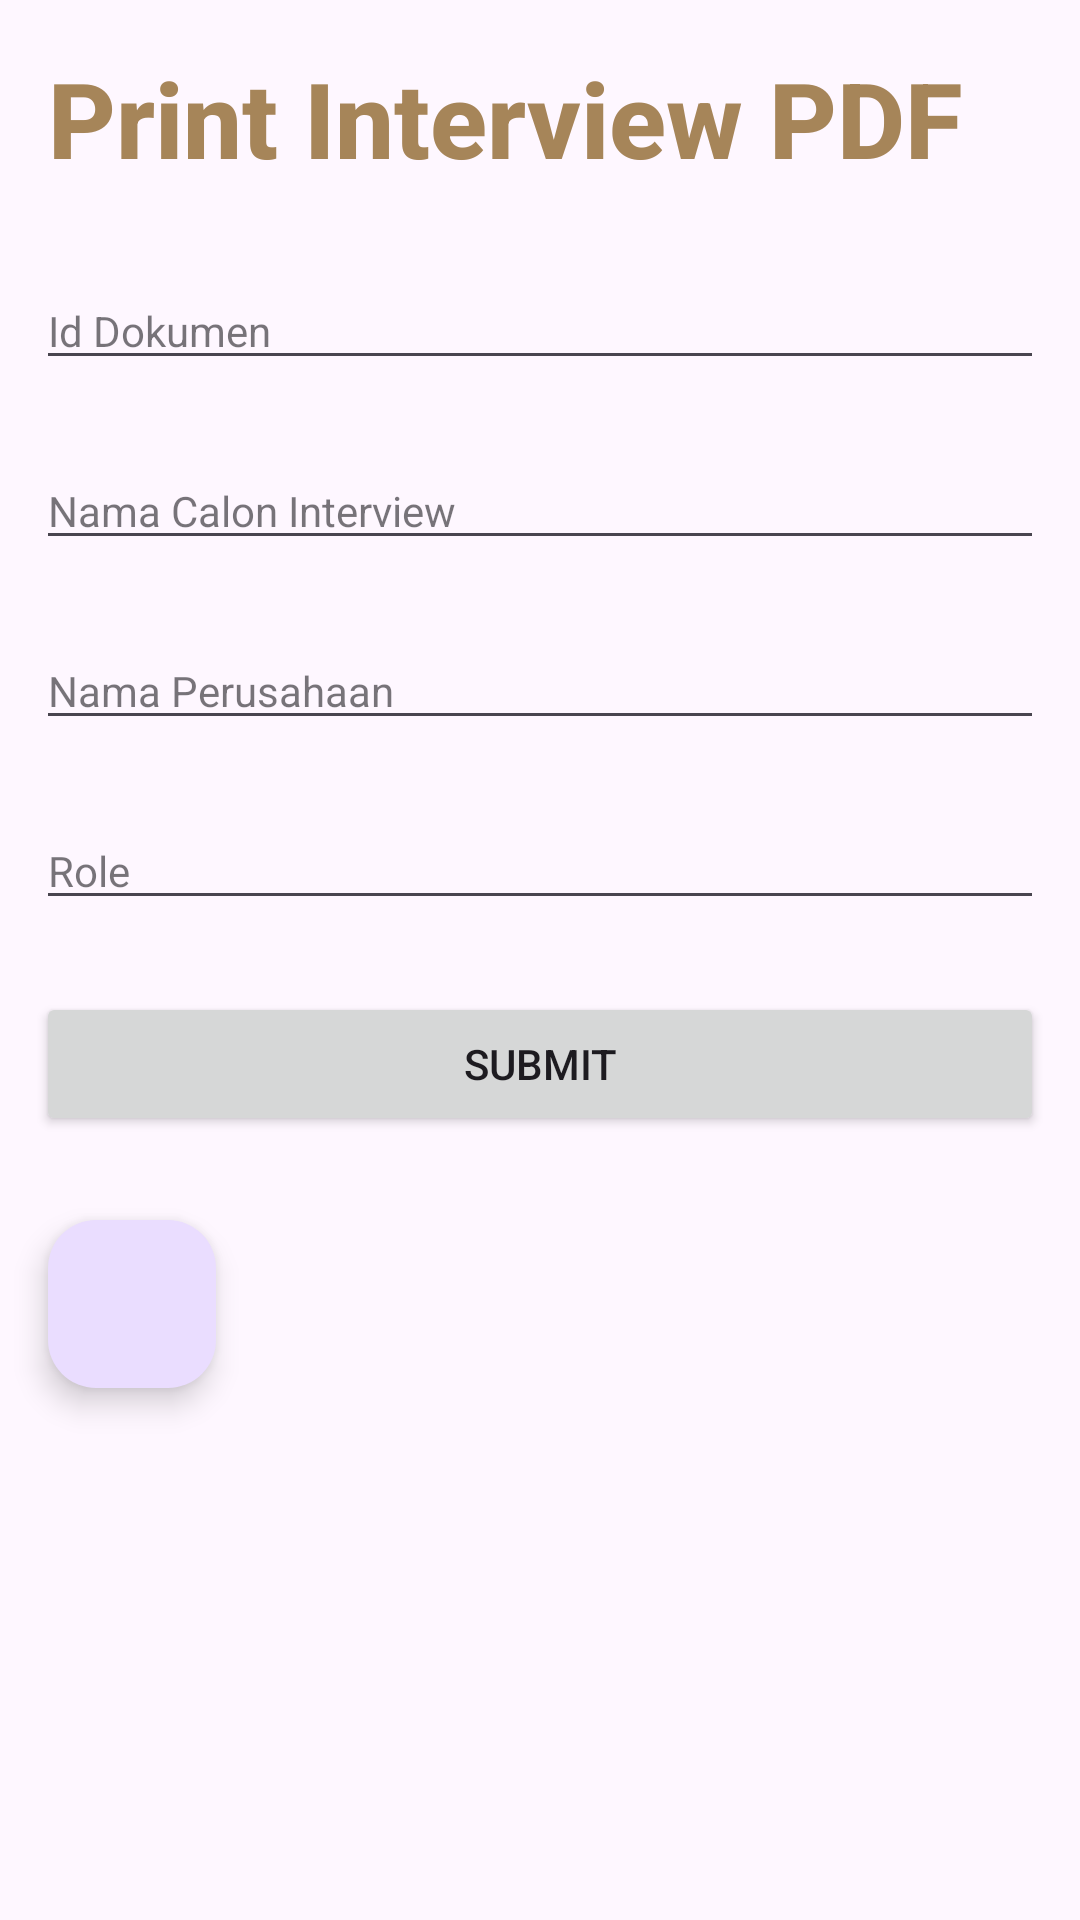

Produce the Android XML layout that renders to this screen, including the resource entries it uses.
<!-- AndroidManifest.xml: application theme Theme.LAT_UGD1 -->
<!-- res/layout/activity_pdfactivity.xml -->
<?xml version="1.0" encoding="utf-8"?>
<LinearLayout xmlns:android="http://schemas.android.com/apk/res/android"
    xmlns:app="http://schemas.android.com/apk/res-auto"
    xmlns:tools="http://schemas.android.com/tools"
    android:layout_width="match_parent"
    android:layout_height="match_parent"
    android:orientation="vertical"
    android:layout_marginTop="35dp"
    tools:context=".MainActivity">

    <TextView
        android:id="@+id/tv_title"
        style="@style/TextAppearance.AppCompat.Title"
        android:layout_width="match_parent"
        android:layout_height="wrap_content"
        android:layout_margin="16dp"
        android:text="Print Interview PDF"
        android:textStyle="bold"
        android:textColor="@color/brown"
        android:textSize="35dp"/>

    <EditText
        android:id="@+id/editTextId"
        style="@style/Widget.MaterialComponents.TextInputLayout.OutlinedBox"
        android:layout_width="match_parent"
        android:layout_height="wrap_content"
        android:layout_margin="12dp"
        android:ems="10"
        android:hint="Id Dokumen" />

    <EditText
        android:id="@+id/editTextName"
        style="@style/Widget.MaterialComponents.TextInputLayout.OutlinedBox"
        android:layout_width="match_parent"
        android:layout_height="wrap_content"
        android:layout_margin="12dp"
        android:ems="10"
        android:hint="Nama Calon Interview"
        android:inputType="textPersonName" />

    <EditText
        android:id="@+id/editTextPerusahaan"
        style="@style/Widget.MaterialComponents.TextInputLayout.OutlinedBox"
        android:layout_width="match_parent"
        android:layout_height="wrap_content"
        android:layout_margin="12dp"
        android:ems="10"
        android:hint="Nama Perusahaan " />

    <EditText
        android:id="@+id/editTextRole"
        style="@style/Widget.MaterialComponents.TextInputLayout.OutlinedBox"
        android:layout_width="match_parent"
        android:layout_height="wrap_content"
        android:layout_margin="12dp"
        android:ems="10"
        android:hint="Role"
        android:inputType="textAutoComplete" />

    <Button
        android:id="@+id/buttonSave"
        android:layout_width="match_parent"
        android:layout_height="wrap_content"
        android:layout_margin="12dp"
        android:text="Submit" />

    <com.google.android.material.floatingactionbutton.FloatingActionButton
        android:id="@+id/back"
        android:layout_width="wrap_content"
        android:layout_height="wrap_content"
        android:layout_margin="16dp"
        android:src="@drawable/ic_baseline_arrow_back_24"
        />
</LinearLayout>
<!-- resources referenced by this layout -->
<resources>
  <color name="brown">#a68559</color>
  <style name="Theme.LAT_UGD1" parent="Theme.Material3.DayNight.NoActionBar">
          
          <item name="colorPrimary">@color/brown</item>
          <item name="colorPrimaryVariant">@color/purple_700</item>
          <item name="colorOnPrimary">@color/white</item>
          
          <item name="colorSecondary">@color/teal_200</item>
          <item name="colorSecondaryVariant">@color/teal_700</item>
          <item name="colorOnSecondary">@color/black</item>
          
          <item name="android:statusBarColor" tools:targetApi="l">?attr/colorPrimaryVariant</item>
          
      </style>
  <color name="purple_700">#FF3700B3</color>
  <color name="white">#FFFFFFFF</color>
  <color name="teal_200">#FF03DAC5</color>
  <color name="teal_700">#FF018786</color>
  <color name="black">#FF000000</color>
</resources>
